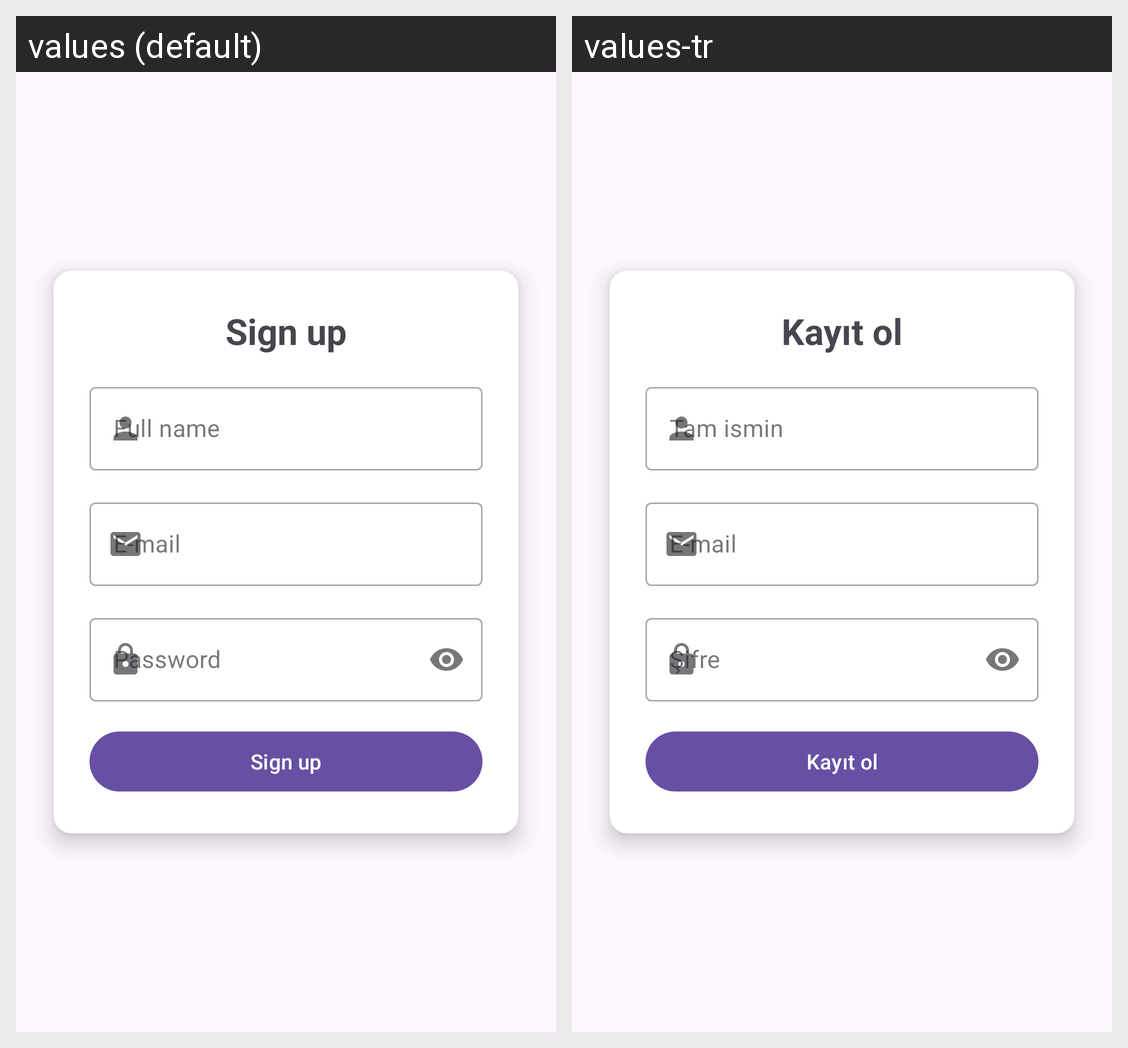

The same Android screen rendered under two of its app's locales, left to right. List the strings drawn on it with the default value and each locale's translation.
Android screen res/layout/fragment_sign_up.xml rendered under 2 locales, left to right: values (default), values-tr. Device: Nexus 5 (rendered at 1080×1920; each locale shown at half size, 540×960, under a caption strip naming it); theme Theme.MusicListenAppJava.
Strings drawn on this screen, with the default value and each locale's value (text and hints the layout hard-codes, and strings that could not be matched under every locale, appear in the picture but are not listed):

sign_up
  values: Sign up
  values-tr: Kayıt ol

full_name
  values: Full name
  values-tr: Tam ismin

email
  values: E-mail
  values-tr: E-mail
